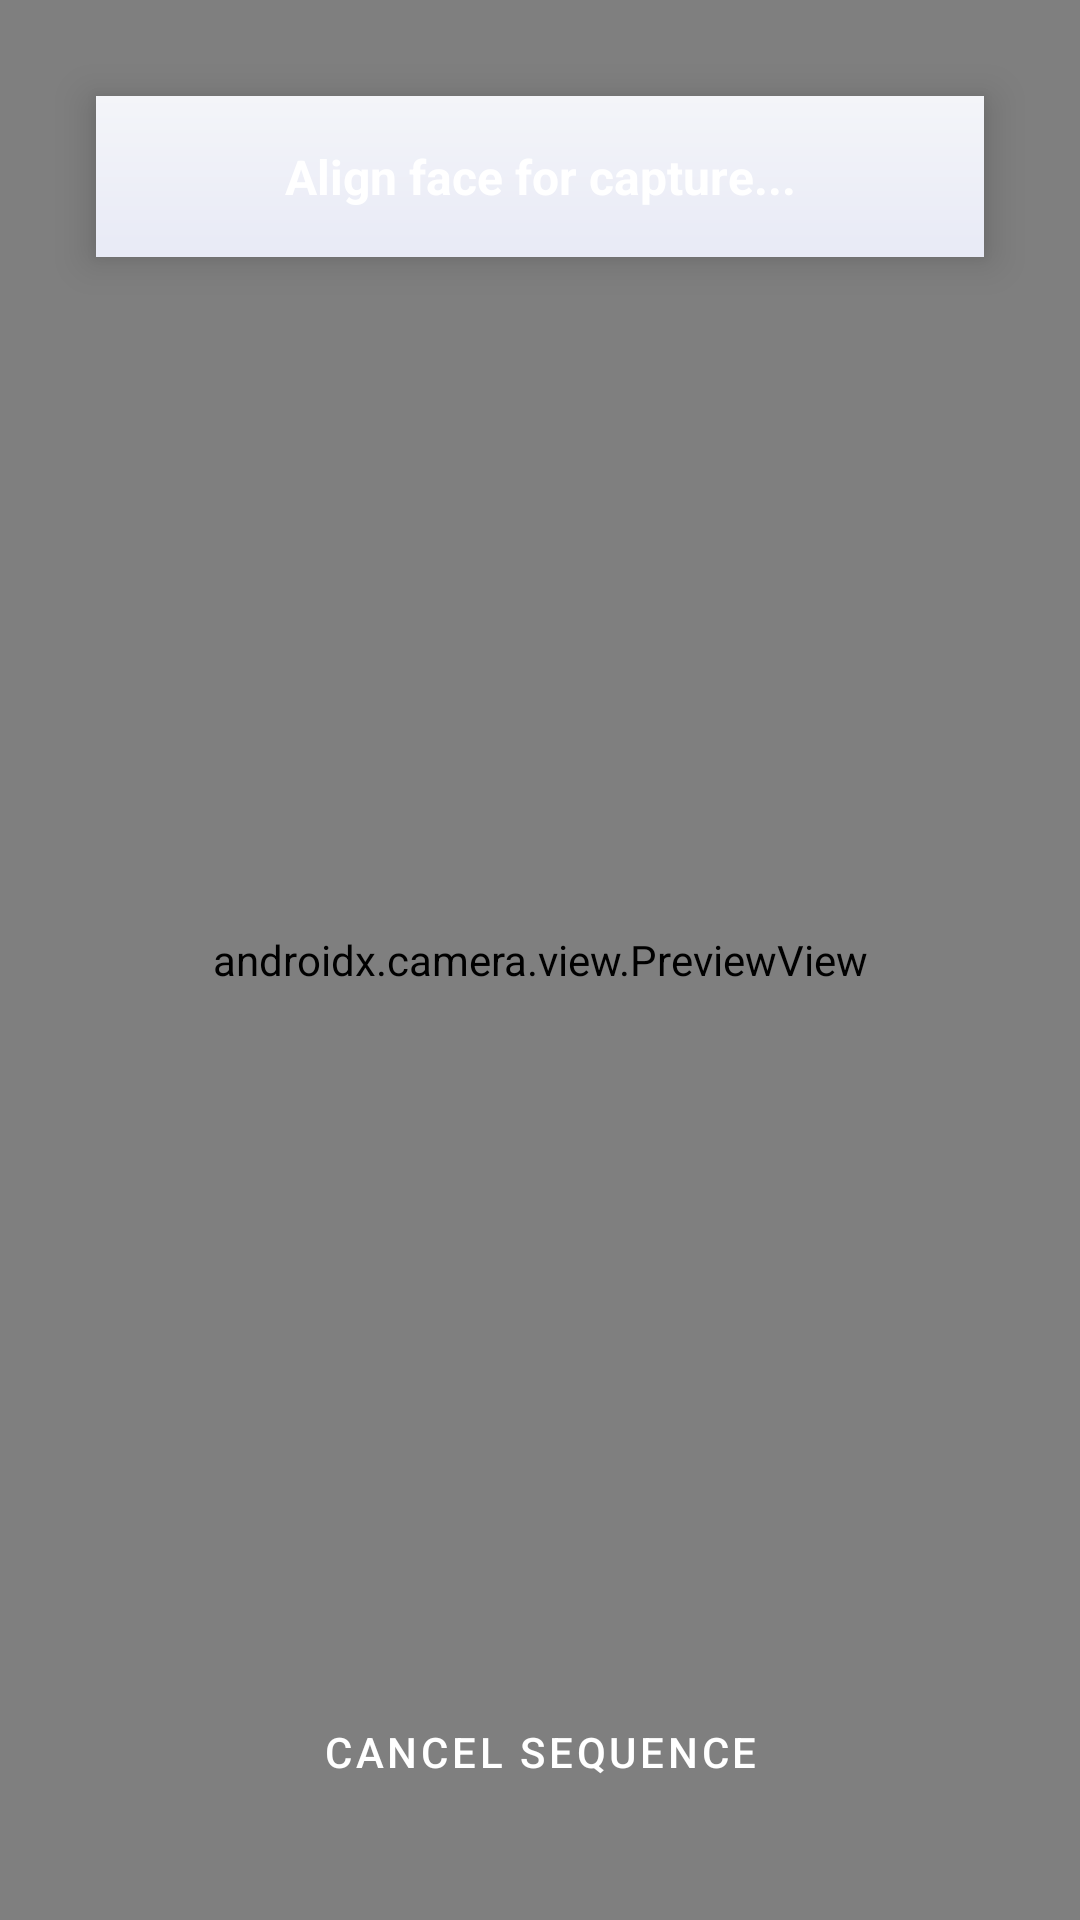

Reconstruct the res/layout file that produces this screen, plus the resources it refers to.
<!-- AndroidManifest.xml: application theme Theme.Hostel -->
<!-- res/layout/activity_face_auth_core.xml -->
<?xml version="1.0" encoding="utf-8"?>
<androidx.constraintlayout.widget.ConstraintLayout xmlns:android="http://schemas.android.com/apk/res/android"
    xmlns:app="http://schemas.android.com/apk/res-auto"
    android:layout_width="match_parent"
    android:layout_height="match_parent"
    android:background="#000000">

    <androidx.camera.view.PreviewView
        android:id="@+id/previewView"
        android:layout_width="match_parent"
        android:layout_height="match_parent"
        app:layout_constraintTop_toTopOf="parent"
        app:layout_constraintBottom_toBottomOf="parent" />

    <TextView
        android:id="@+id/tvInstruction"
        android:layout_width="match_parent"
        android:layout_height="wrap_content"
        android:layout_margin="32dp"
        android:background="@drawable/bg_gradient_soft"
        android:gravity="center"
        android:padding="16dp"
        android:text="Align face for capture..."
        android:textColor="@android:color/white"
        android:textSize="16sp"
        android:textStyle="bold"
        android:elevation="8dp"
        app:layout_constraintTop_toTopOf="parent" />

    <ProgressBar
        android:id="@+id/progressBar"
        android:layout_width="wrap_content"
        android:layout_height="wrap_content"
        android:visibility="gone"
        app:layout_constraintTop_toTopOf="parent"
        app:layout_constraintBottom_toBottomOf="parent"
        app:layout_constraintStart_toStartOf="parent"
        app:layout_constraintEnd_toEndOf="parent" />

    <com.google.android.material.button.MaterialButton
        android:id="@+id/btnCancel"
        style="@style/Widget.MaterialComponents.Button.TextButton"
        android:layout_width="wrap_content"
        android:layout_height="wrap_content"
        android:layout_marginBottom="32dp"
        android:text="Cancel Sequence"
        android:textColor="@android:color/white"
        app:layout_constraintBottom_toBottomOf="parent"
        app:layout_constraintEnd_toEndOf="parent"
        app:layout_constraintStart_toStartOf="parent" />
</androidx.constraintlayout.widget.ConstraintLayout>
<!-- resources referenced by this layout -->
<resources>
  <!-- drawable bg_gradient_soft (drawable) -->
  <?xml version="1.0" encoding="utf-8"?>
  <shape xmlns:android="http://schemas.android.com/apk/res/android"
      android:shape="rectangle">
      <gradient
          android:angle="270"
          android:startColor="@color/md_theme_light_background"
          android:endColor="#E8EAF6"
          android:type="linear" />
  </shape>
  <style name="Theme.Hostel" parent="Base.Theme.Hostel" />
  <color name="md_theme_light_background">#F4F5F9</color>
  <style name="Base.Theme.Hostel" parent="Theme.Material3.DayNight.NoActionBar">
          
          <item name="colorPrimary">@color/md_theme_light_primary</item>
          <item name="colorOnPrimary">@color/md_theme_light_onPrimary</item>
          <item name="colorPrimaryContainer">@color/md_theme_light_primaryContainer</item>
          <item name="colorOnPrimaryContainer">@color/md_theme_light_onPrimaryContainer</item>
  
          
          <item name="colorSecondary">@color/md_theme_light_secondary</item>
          <item name="colorOnSecondary">@color/md_theme_light_onSecondary</item>
          <item name="colorSecondaryContainer">@color/md_theme_light_secondaryContainer</item>
          <item name="colorOnSecondaryContainer">@color/md_theme_light_onSecondaryContainer</item>
  
          
          <item name="android:colorBackground">@color/md_theme_light_background</item>
          <item name="colorOnBackground">@color/md_theme_light_onBackground</item>
          <item name="colorSurface">@color/md_theme_light_surface</item>
          <item name="colorOnSurface">@color/md_theme_light_onSurface</item>
          
          
          <item name="android:statusBarColor">@color/md_theme_light_primary</item>
      </style>
  <color name="md_theme_light_primary">#6200EA</color>
  <color name="md_theme_light_onPrimary">#FFFFFF</color>
  <color name="md_theme_light_primaryContainer">#EDE7F6</color>
  <color name="md_theme_light_onPrimaryContainer">#311B92</color>
  <color name="md_theme_light_secondary">#03DAC5</color>
  <color name="md_theme_light_onSecondary">#000000</color>
  <color name="md_theme_light_secondaryContainer">#B2DFDB</color>
  <color name="md_theme_light_onSecondaryContainer">#004D40</color>
  <color name="md_theme_light_onBackground">#1A1C1E</color>
  <color name="md_theme_light_surface">#FFFFFF</color>
  <color name="md_theme_light_onSurface">#1A1C1E</color>
</resources>
